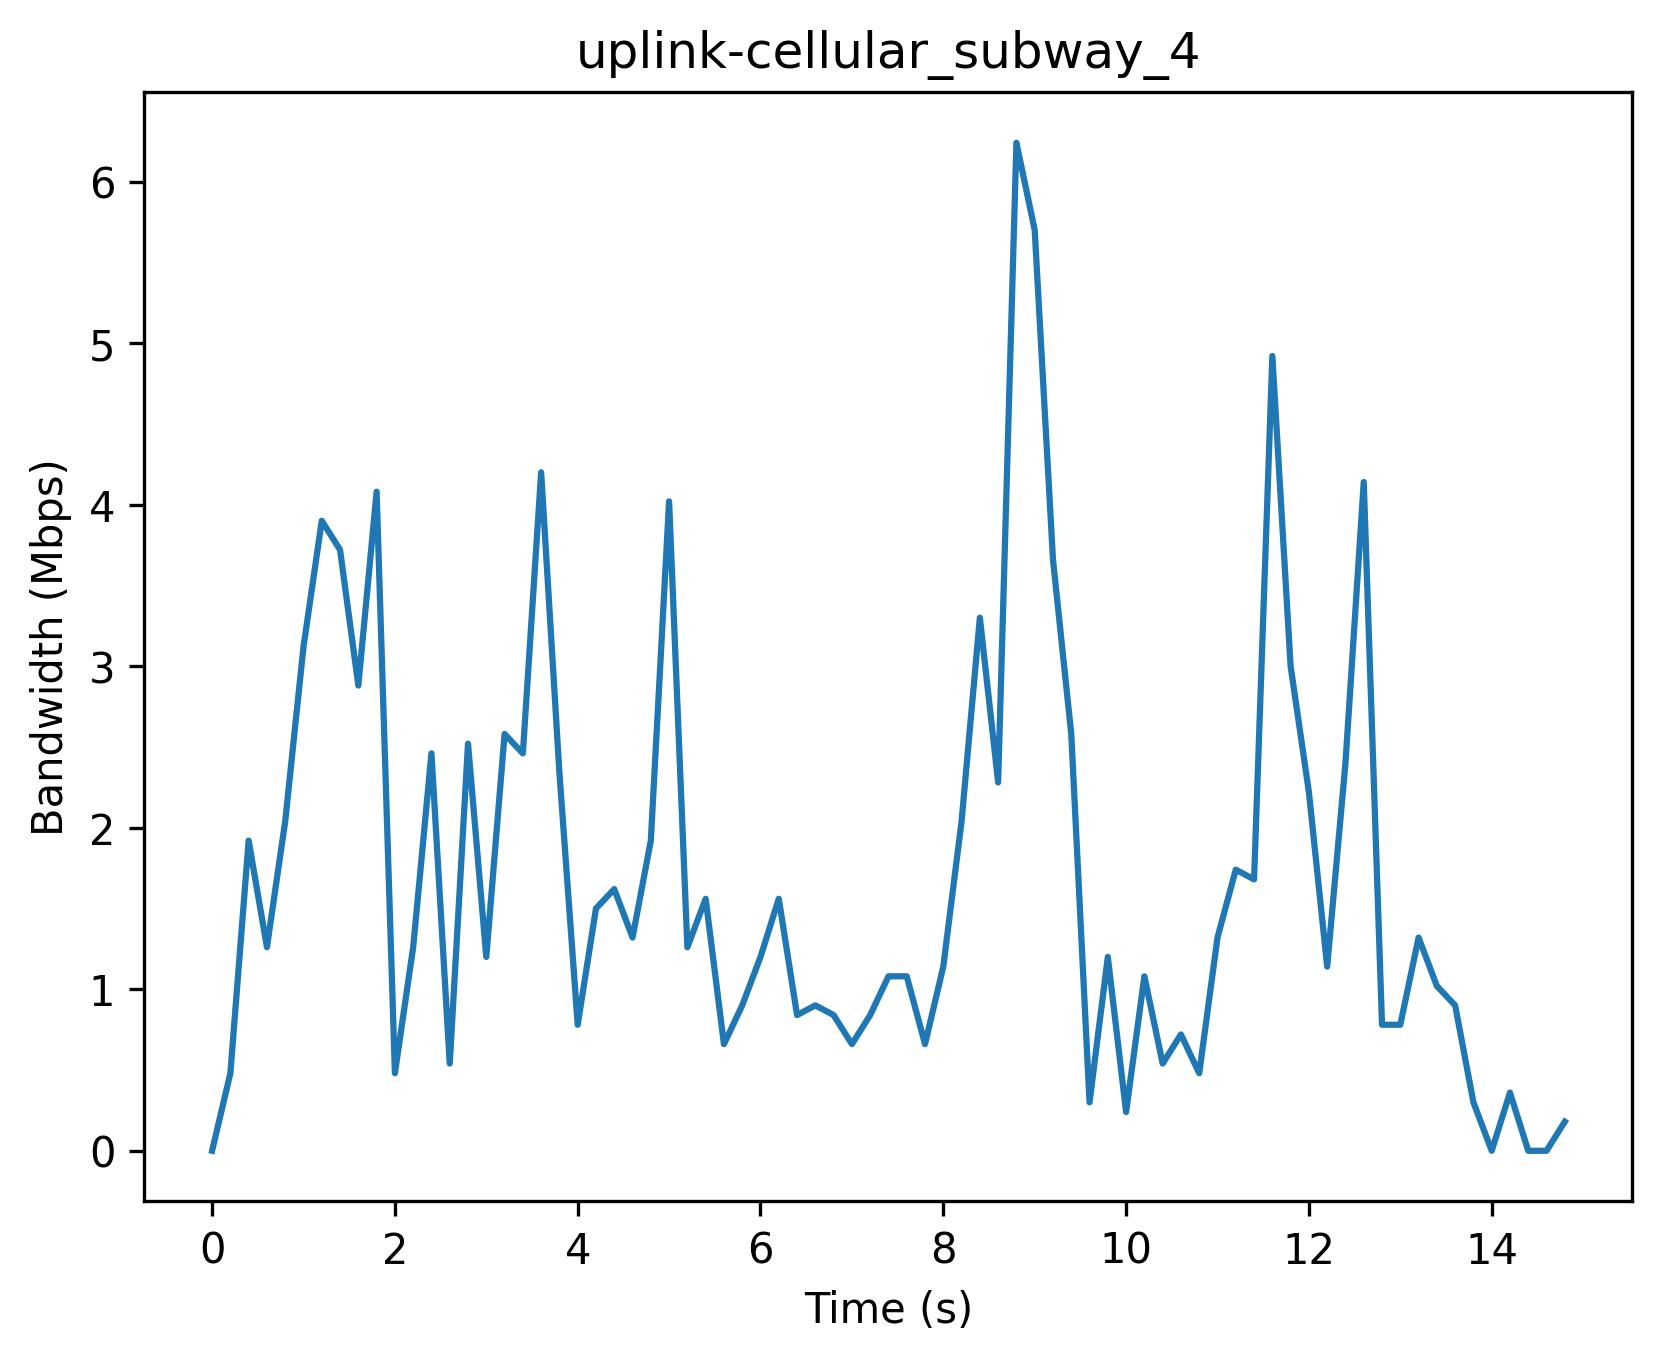

Data behind this chart, as committed beside it:
Timestamp (s), Bandwidth (Mbps)
0, 0
0.2, 0.48
0.4, 1.92
0.6, 1.26
0.8, 2.04
1.0, 3.12
1.2, 3.9
1.4, 3.72
1.6, 2.88
1.8, 4.08
2.0, 0.48
2.2, 1.26
2.4, 2.46
2.6, 0.54
2.8, 2.52
3.0, 1.2
3.2, 2.58
3.4, 2.46
3.6, 4.2
3.8, 2.34
4.0, 0.78
4.2, 1.5
4.4, 1.62
4.6, 1.32
4.8, 1.92
5.0, 4.02
5.2, 1.26
5.4, 1.56
5.6, 0.66
5.8, 0.9
6.0, 1.2
6.2, 1.56
6.4, 0.84
6.6, 0.9
6.8, 0.84
7.0, 0.66
7.2, 0.84
7.4, 1.08
7.6, 1.08
7.8, 0.66
8.0, 1.14
8.2, 2.04
8.4, 3.3
8.6, 2.28
8.8, 6.24
9.0, 5.7
9.2, 3.66
9.4, 2.58
9.6, 0.3
9.8, 1.2
10.0, 0.24
10.2, 1.08
10.4, 0.54
10.6, 0.72
10.8, 0.48
11.0, 1.32
11.2, 1.74
11.4, 1.68
11.6, 4.92
11.8, 3.0
... 15 more rows
